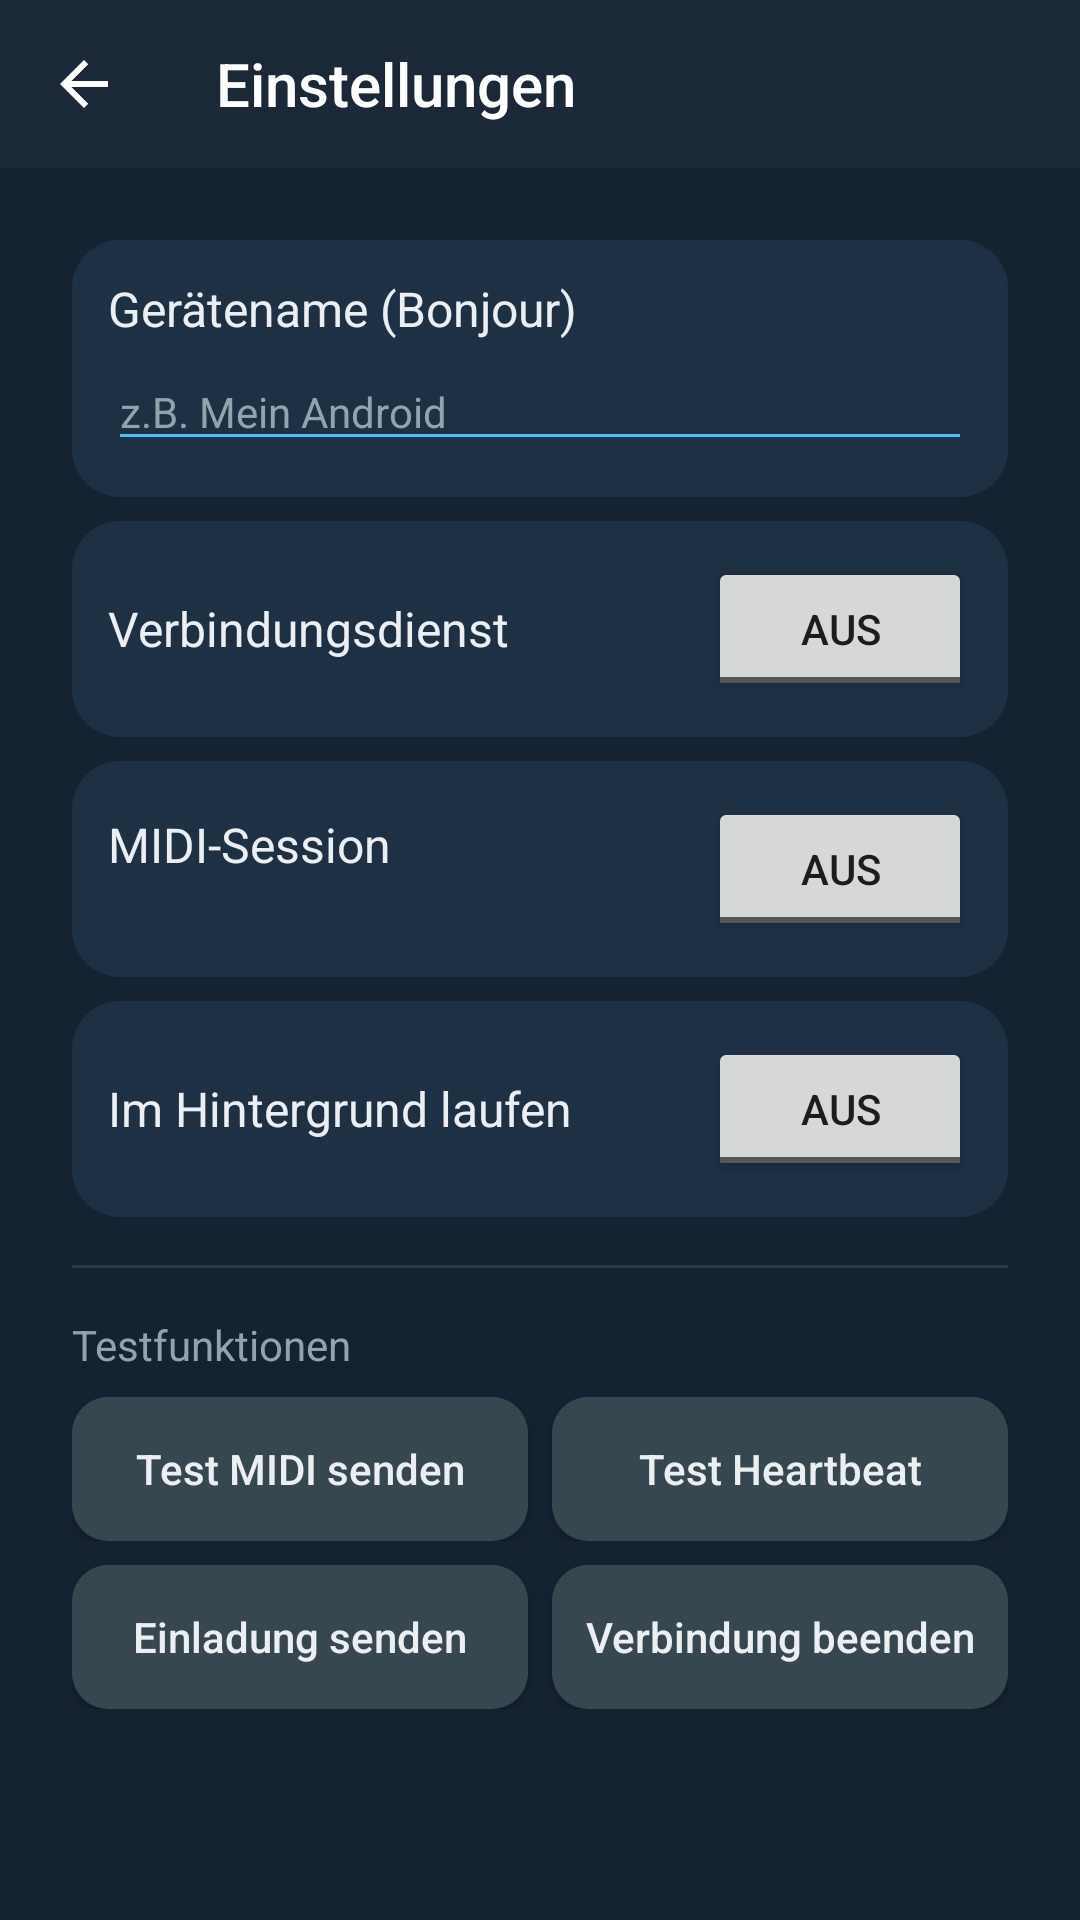

Reconstruct the res/layout file that produces this screen, plus the resources it refers to.
<!-- AndroidManifest.xml: application theme AppTheme -->
<!-- res/layout/activity_settings.xml -->
<?xml version="1.0" encoding="utf-8"?>
<androidx.constraintlayout.widget.ConstraintLayout xmlns:android="http://schemas.android.com/apk/res/android"
    xmlns:app="http://schemas.android.com/apk/res-auto"
    android:layout_width="match_parent"
    android:layout_height="match_parent"
    android:fitsSystemWindows="true">

    <com.google.android.material.appbar.AppBarLayout
        android:id="@+id/appBarLayout"
        android:layout_width="match_parent"
        android:layout_height="wrap_content"
        android:theme="@style/AppTheme.AppBarOverlay"
        app:layout_constraintTop_toTopOf="parent">

        <androidx.appcompat.widget.Toolbar
            android:id="@+id/toolbar"
            android:layout_width="match_parent"
            android:layout_height="?attr/actionBarSize"
            android:background="?attr/colorPrimary"
            app:popupTheme="@style/AppTheme.PopupOverlay"
            app:title="@string/settings_title"
            app:navigationIcon="?attr/homeAsUpIndicator" />

    </com.google.android.material.appbar.AppBarLayout>

    <ScrollView
        android:layout_width="match_parent"
        android:layout_height="0dp"
        android:fillViewport="true"
        android:focusable="true"
        android:focusableInTouchMode="true"
        app:layout_constraintTop_toBottomOf="@id/appBarLayout"
        app:layout_constraintBottom_toBottomOf="parent">

        <LinearLayout
            android:layout_width="match_parent"
            android:layout_height="wrap_content"
            android:orientation="vertical"
            android:padding="24dp">

            
            <LinearLayout
                android:layout_width="match_parent"
                android:layout_height="wrap_content"
                android:orientation="vertical"
                android:padding="12dp"
                android:background="@drawable/status_card_background"
                android:layout_marginBottom="8dp">
                <TextView
                    android:layout_width="wrap_content"
                    android:layout_height="wrap_content"
                    android:text="@string/settings_bonjour_name"
                    android:textColor="@color/textPrimary"
                    android:textSize="16sp"
                    android:layout_marginBottom="4dp" />
                <EditText
                    android:id="@+id/bonjourNameEdit"
                    android:layout_width="match_parent"
                    android:layout_height="wrap_content"
                    android:hint="@string/settings_bonjour_name_hint"
                    android:textColor="@color/textPrimary"
                    android:textColorHint="@color/textSecondary"
                    android:backgroundTint="@color/colorAccent"
                    android:inputType="text"
                    android:singleLine="true"
                    android:textSize="14sp" />
            </LinearLayout>

            
            <LinearLayout
                android:layout_width="match_parent"
                android:layout_height="wrap_content"
                android:orientation="horizontal"
                android:gravity="center_vertical"
                android:padding="12dp"
                android:background="@drawable/status_card_background"
                android:layout_marginBottom="8dp">
                <TextView
                    android:layout_width="0dp"
                    android:layout_height="wrap_content"
                    android:layout_weight="1"
                    android:text="@string/settings_cms_toggle"
                    android:textColor="@color/textPrimary"
                    android:textSize="16sp" />
                <ToggleButton
                    android:id="@+id/cmServiceToggleButton"
                    android:layout_width="wrap_content"
                    android:layout_height="wrap_content"
                    android:textOn="AN"
                    android:textOff="AUS" />
            </LinearLayout>

            
            <LinearLayout
                android:layout_width="match_parent"
                android:layout_height="wrap_content"
                android:orientation="horizontal"
                android:gravity="center_vertical"
                android:padding="12dp"
                android:background="@drawable/status_card_background"
                android:layout_marginBottom="8dp">
                <LinearLayout
                    android:layout_width="0dp"
                    android:layout_height="wrap_content"
                    android:layout_weight="1"
                    android:orientation="vertical">
                    <TextView
                        android:layout_width="wrap_content"
                        android:layout_height="wrap_content"
                        android:text="@string/settings_midi_toggle"
                        android:textColor="@color/textPrimary"
                        android:textSize="16sp" />
                    <TextView
                        android:id="@+id/midiStatus"
                        android:layout_width="wrap_content"
                        android:layout_height="wrap_content"
                        android:text=""
                        android:textColor="@color/textSecondary"
                        android:textSize="12sp" />
                </LinearLayout>
                <ToggleButton
                    android:id="@+id/midiSessionToggleButton"
                    android:layout_width="wrap_content"
                    android:layout_height="wrap_content"
                    android:textOn="AN"
                    android:textOff="AUS" />
            </LinearLayout>

            
            <LinearLayout
                android:layout_width="match_parent"
                android:layout_height="wrap_content"
                android:orientation="horizontal"
                android:gravity="center_vertical"
                android:padding="12dp"
                android:background="@drawable/status_card_background"
                android:layout_marginBottom="8dp">
                <TextView
                    android:layout_width="0dp"
                    android:layout_height="wrap_content"
                    android:layout_weight="1"
                    android:text="@string/settings_background_toggle"
                    android:textColor="@color/textPrimary"
                    android:textSize="16sp" />
                <ToggleButton
                    android:id="@+id/backgroundToggleButton"
                    android:layout_width="wrap_content"
                    android:layout_height="wrap_content"
                    android:textOn="AN"
                    android:textOff="AUS" />
            </LinearLayout>

            
            <View
                android:layout_width="match_parent"
                android:layout_height="1dp"
                android:background="@color/textSecondary"
                android:alpha="0.2"
                android:layout_marginTop="8dp"
                android:layout_marginBottom="16dp" />

            
            <TextView
                android:layout_width="wrap_content"
                android:layout_height="wrap_content"
                android:text="Testfunktionen"
                android:textColor="@color/textSecondary"
                android:textSize="14sp"
                android:layout_marginBottom="8dp" />

            <LinearLayout
                android:layout_width="match_parent"
                android:layout_height="wrap_content"
                android:orientation="horizontal"
                android:layout_marginBottom="8dp">
                <Button
                    android:id="@+id/testMIDIButton"
                    android:layout_width="0dp"
                    android:layout_weight="1"
                    android:layout_height="48dp"
                    android:text="@string/settings_test_midi"
                    android:textAllCaps="false"
                    android:background="@drawable/btn_secondary"
                    android:textColor="@color/textPrimary"
                    android:layout_marginEnd="4dp" />
                <Button
                    android:id="@+id/testheartbeat"
                    android:layout_width="0dp"
                    android:layout_weight="1"
                    android:layout_height="48dp"
                    android:text="@string/settings_test_heartbeat"
                    android:textAllCaps="false"
                    android:background="@drawable/btn_secondary"
                    android:textColor="@color/textPrimary"
                    android:layout_marginStart="4dp" />
            </LinearLayout>

            <LinearLayout
                android:layout_width="match_parent"
                android:layout_height="wrap_content"
                android:orientation="horizontal"
                android:layout_marginBottom="8dp">
                <Button
                    android:id="@+id/midiInviteButton"
                    android:layout_width="0dp"
                    android:layout_weight="1"
                    android:layout_height="48dp"
                    android:text="Einladung senden"
                    android:textAllCaps="false"
                    android:background="@drawable/btn_secondary"
                    android:textColor="@color/textPrimary"
                    android:layout_marginEnd="4dp" />
                <Button
                    android:id="@+id/midiEndConnectionButton"
                    android:layout_width="0dp"
                    android:layout_weight="1"
                    android:layout_height="48dp"
                    android:text="Verbindung beenden"
                    android:textAllCaps="false"
                    android:background="@drawable/btn_secondary"
                    android:textColor="@color/textPrimary"
                    android:layout_marginStart="4dp" />
            </LinearLayout>

        </LinearLayout>
    </ScrollView>
</androidx.constraintlayout.widget.ConstraintLayout>
<!-- resources referenced by this layout -->
<resources>
  <color name="colorAccent">#4FC3F7</color>
  <color name="textPrimary">#ECEFF1</color>
  <color name="textSecondary">#90A4AE</color>
  <!-- drawable btn_secondary (drawable) -->
  <?xml version="1.0" encoding="utf-8"?>
  <ripple xmlns:android="http://schemas.android.com/apk/res/android"
      android:color="#80FFFFFF">
      <item>
          <shape android:shape="rectangle">
              <solid android:color="@color/buttonSecondary" />
              <corners android:radius="12dp" />
          </shape>
      </item>
  </ripple>
  <!-- drawable status_card_background (drawable) -->
  <?xml version="1.0" encoding="utf-8"?>
  <shape xmlns:android="http://schemas.android.com/apk/res/android"
      android:shape="rectangle">
      <solid android:color="@color/cardBackground" />
      <corners android:radius="16dp" />
  </shape>
  <string name="settings_background_toggle">Im Hintergrund laufen</string>
  <string name="settings_bonjour_name">Gerätename (Bonjour)</string>
  <string name="settings_bonjour_name_hint">z.B. Mein Android</string>
  <string name="settings_cms_toggle">Verbindungsdienst</string>
  <string name="settings_midi_toggle">MIDI-Session</string>
  <string name="settings_test_heartbeat">Test Heartbeat</string>
  <string name="settings_test_midi">Test MIDI senden</string>
  <string name="settings_title">Einstellungen</string>
  <style name="AppTheme.AppBarOverlay" parent="ThemeOverlay.AppCompat.Dark.ActionBar" />
  <style name="AppTheme.PopupOverlay" parent="ThemeOverlay.AppCompat.Light" />
  <style name="AppTheme" parent="Theme.AppCompat.Light.DarkActionBar">
          <item name="colorPrimary">@color/colorPrimary</item>
          <item name="colorPrimaryDark">@color/colorPrimaryDark</item>
          <item name="colorAccent">@color/colorAccent</item>
          <item name="android:statusBarColor">@color/colorPrimaryDark</item>
          <item name="android:windowBackground">@color/surfaceBackground</item>
      </style>
  <color name="buttonSecondary">#37474F</color>
  <color name="cardBackground">#1E3044</color>
  <color name="colorPrimary">#1B2838</color>
  <color name="colorPrimaryDark">#0F1923</color>
  <color name="surfaceBackground">#152232</color>
</resources>
